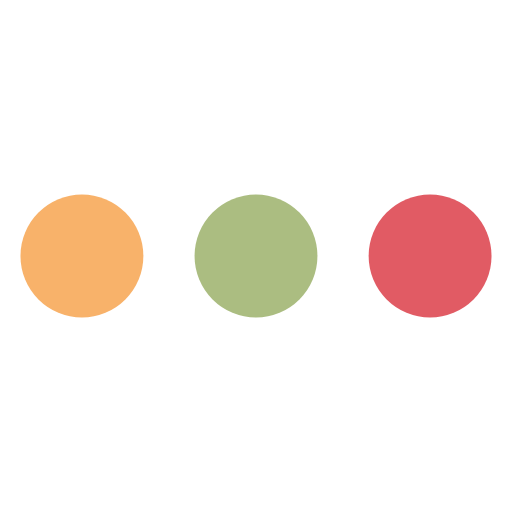
t = 0.00 s
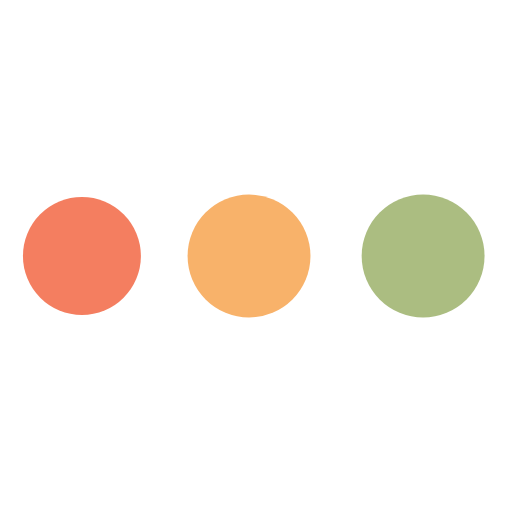
t = 0.38 s
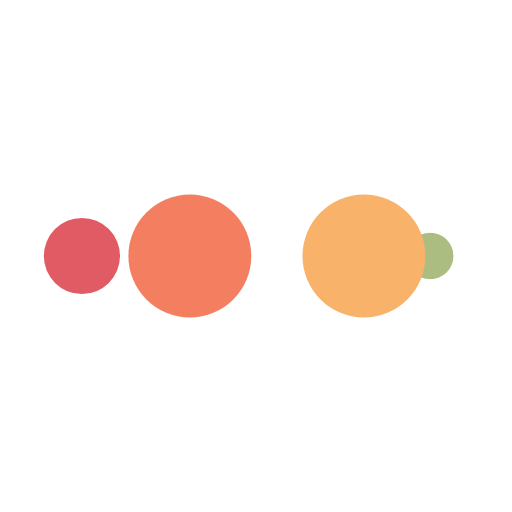
t = 0.63 s
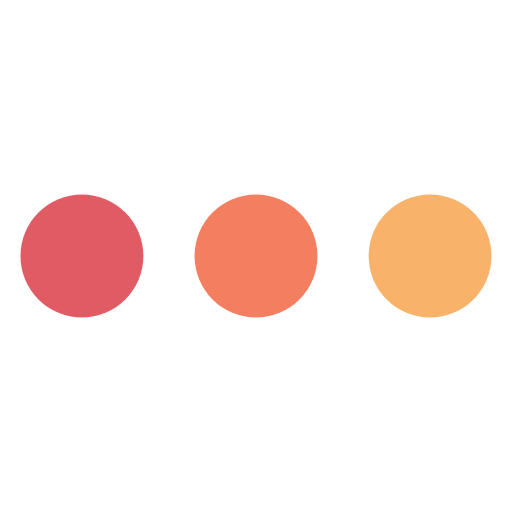
t = 1.00 s
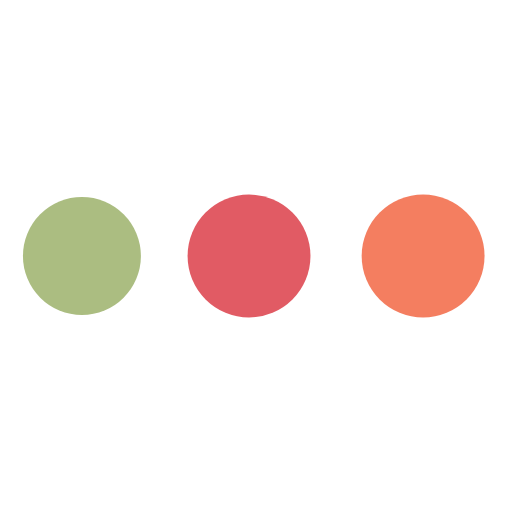
t = 1.38 s
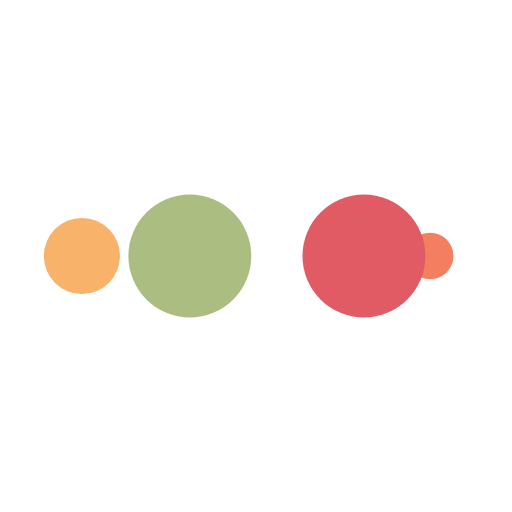
t = 1.63 s

The animated SVG that drew these frames (rendered in a browser with its animation timeline set to each time). Animation: 10 SMIL elements (animate=10); one cycle of 2.00 s, repeats indefinitely.

<svg xmlns="http://www.w3.org/2000/svg" xmlns:xlink="http://www.w3.org/1999/xlink" style="margin:auto;background:#fff;display:block;" width="200px" height="200px" viewBox="0 0 100 100" preserveAspectRatio="xMidYMid">
    <circle cx="84" cy="50" r="10" fill="#e15b64">
        <animate attributeName="r" repeatCount="indefinite" dur="0.5s" calcMode="spline" keyTimes="0;1" values="12;0" keySplines="0 0.5 0.5 1" begin="0s"></animate>
        <animate attributeName="fill" repeatCount="indefinite" dur="2s" calcMode="discrete" keyTimes="0;0.25;0.5;0.75;1" values="#e15b64;#abbd81;#f8b26a;#f47e60;#e15b64" begin="0s"></animate>
    </circle>
    <circle cx="16" cy="50" r="10" fill="#e15b64">
        <animate attributeName="r" repeatCount="indefinite" dur="2s" calcMode="spline" keyTimes="0;0.25;0.5;0.75;1" values="0;0;12;12;12" keySplines="0 0.5 0.5 1;0 0.5 0.5 1;0 0.5 0.5 1;0 0.5 0.5 1" begin="0s"></animate>
        <animate attributeName="cx" repeatCount="indefinite" dur="2s" calcMode="spline" keyTimes="0;0.25;0.5;0.75;1" values="16;16;16;50;84" keySplines="0 0.5 0.5 1;0 0.5 0.5 1;0 0.5 0.5 1;0 0.5 0.5 1" begin="0s"></animate>
    </circle>
    <circle cx="50" cy="50" r="10" fill="#f47e60">
        <animate attributeName="r" repeatCount="indefinite" dur="2s" calcMode="spline" keyTimes="0;0.25;0.5;0.75;1" values="0;0;12;12;12" keySplines="0 0.5 0.5 1;0 0.5 0.5 1;0 0.5 0.5 1;0 0.5 0.5 1" begin="-0.5s"></animate>
        <animate attributeName="cx" repeatCount="indefinite" dur="2s" calcMode="spline" keyTimes="0;0.25;0.5;0.75;1" values="16;16;16;50;84" keySplines="0 0.5 0.5 1;0 0.5 0.5 1;0 0.5 0.5 1;0 0.5 0.5 1" begin="-0.5s"></animate>
    </circle>
    <circle cx="84" cy="50" r="10" fill="#f8b26a">
        <animate attributeName="r" repeatCount="indefinite" dur="2s" calcMode="spline" keyTimes="0;0.25;0.5;0.75;1" values="0;0;12;12;12" keySplines="0 0.5 0.5 1;0 0.5 0.5 1;0 0.5 0.5 1;0 0.5 0.5 1" begin="-1s"></animate>
        <animate attributeName="cx" repeatCount="indefinite" dur="2s" calcMode="spline" keyTimes="0;0.25;0.5;0.75;1" values="16;16;16;50;84" keySplines="0 0.5 0.5 1;0 0.5 0.5 1;0 0.5 0.5 1;0 0.5 0.5 1" begin="-1s"></animate>
    </circle>
    <circle cx="16" cy="50" r="10" fill="#abbd81">
        <animate attributeName="r" repeatCount="indefinite" dur="2s" calcMode="spline" keyTimes="0;0.25;0.5;0.75;1" values="0;0;12;12;12" keySplines="0 0.5 0.5 1;0 0.5 0.5 1;0 0.5 0.5 1;0 0.5 0.5 1" begin="-1.5s"></animate>
        <animate attributeName="cx" repeatCount="indefinite" dur="2s" calcMode="spline" keyTimes="0;0.25;0.5;0.75;1" values="16;16;16;50;84" keySplines="0 0.5 0.5 1;0 0.5 0.5 1;0 0.5 0.5 1;0 0.5 0.5 1" begin="-1.5s"></animate>
    </circle>
</svg>
